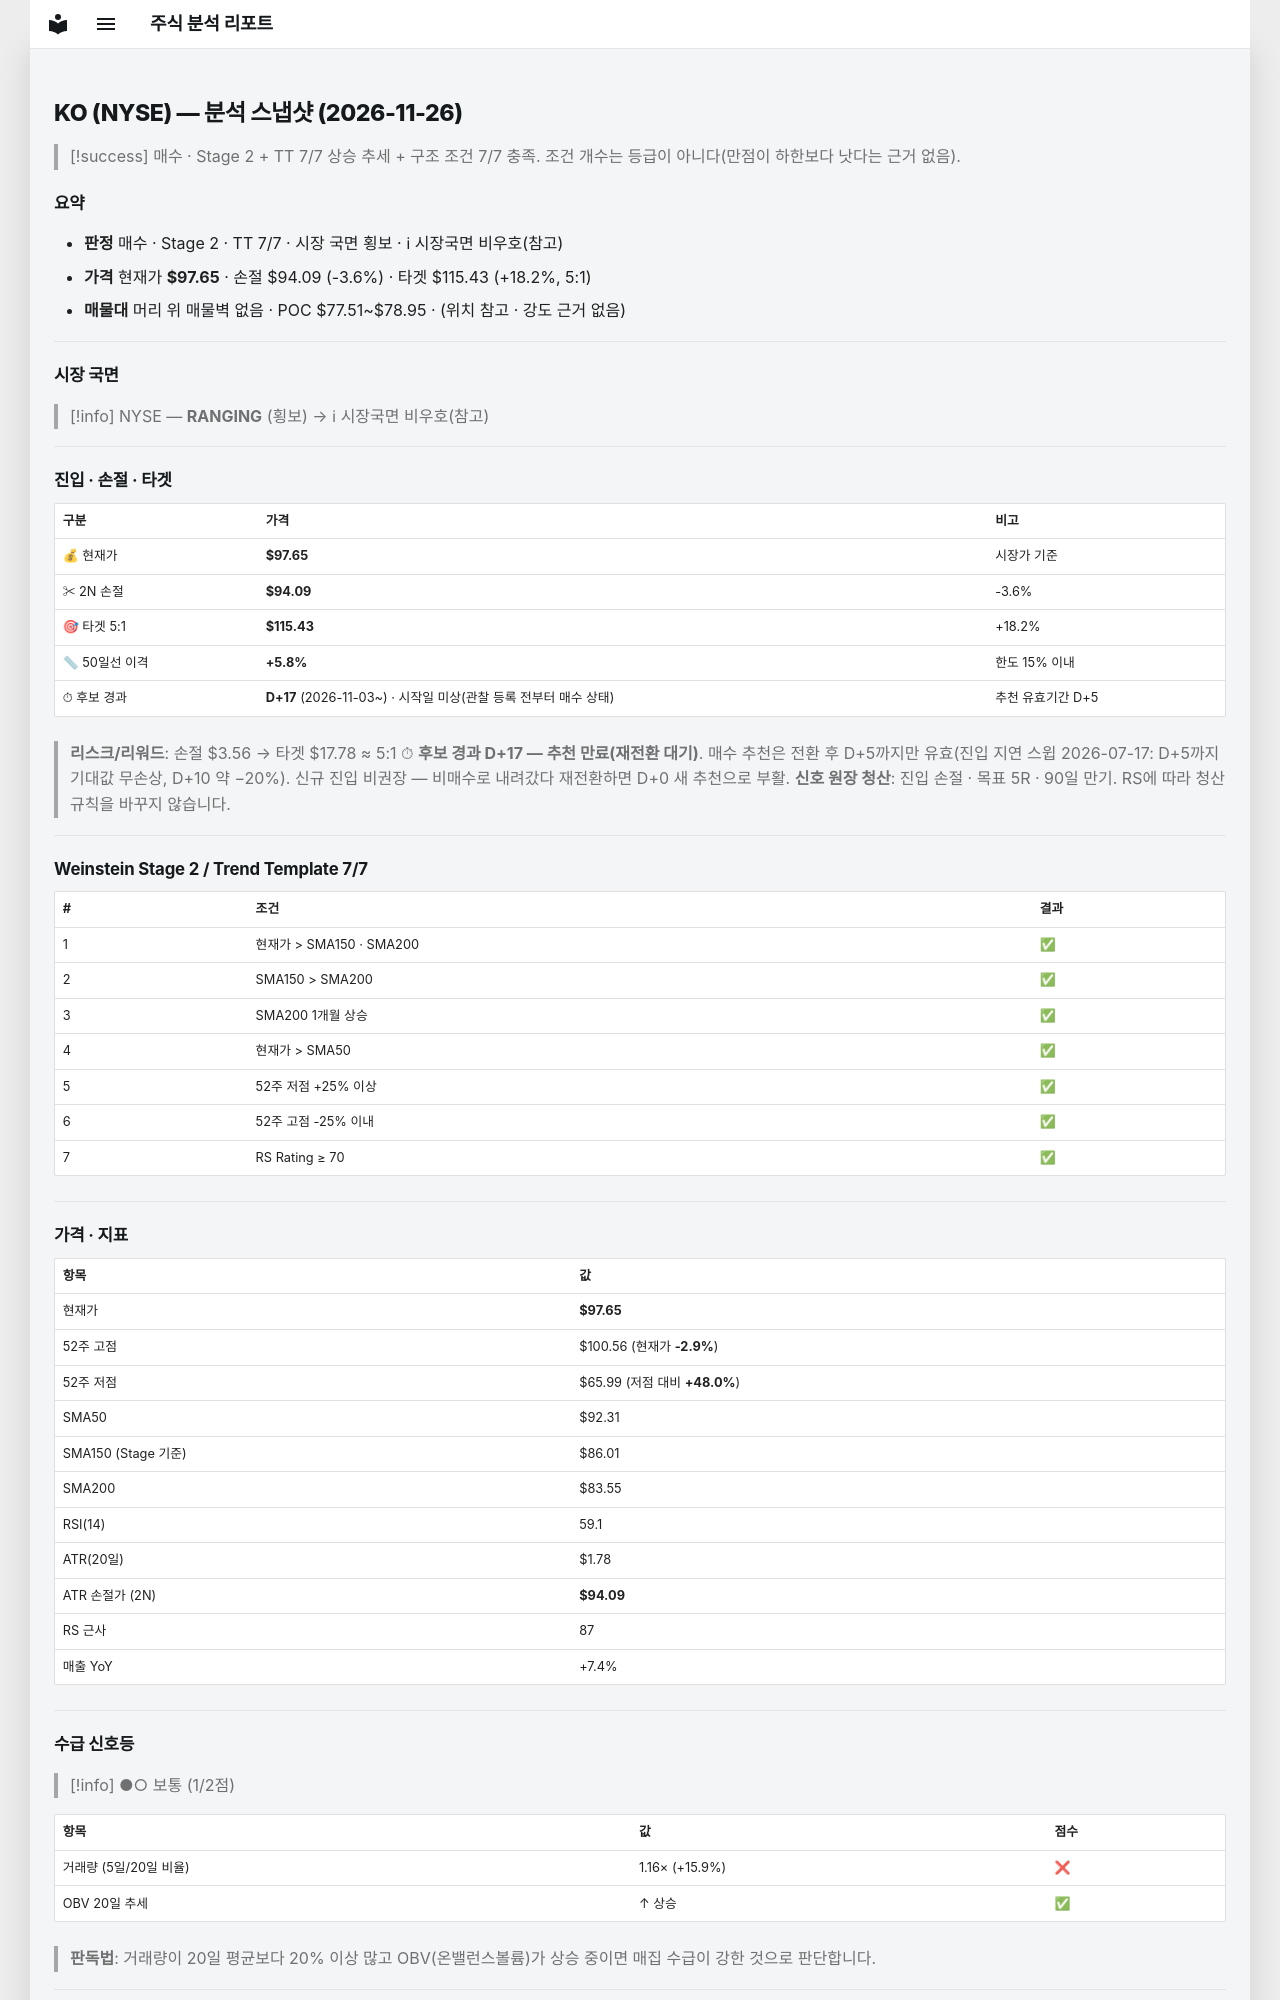

repository: soloandco/stock-reports · page: snapshots/KO-2026-11-26/index.html · generator: mkdocs

---
type: analysis-snapshot
title: KO 분석 스냅샷
ticker: KO
market: NYSE
created: 2026-11-26
updated: 2026-11-26
bar-date: 2026-11-25
verdict: 매수후보
sma50-gap-pct: 5.8
candidate-days: 17
candidate-since: 2026-11-03
candidate-start-unknown: true
weekly-position: 신고가영역
stage: 2
trend-template-score: 7
tt-max: 7
ma-set: sma-50-150-200
price: 97.6500015258789
stop-price: 94.09375128922271
market-regime: RANGING
supply-demand-score: 1/2
supply-demand-label: 보통
status: tracking
tags:
  - stock-agent
  - watchlist
  - KO
  - analysis
related:
  - "[[analysis-template]]"
---

# KO (NYSE) — 분석 스냅샷 (2026-11-26)

> [!success] 매수 · Stage 2 + TT 7/7
> 상승 추세 + 구조 조건 7/7 충족. 조건 개수는 등급이 아니다(만점이 하한보다 낫다는 근거 없음).

## 요약

- **판정** 매수 · Stage 2 · TT 7/7 · 시장 국면 횡보 · ℹ 시장국면 비우호(참고)
- **가격** 현재가 **$97.65** · 손절 $94.09 (-3.6%) · 타겟 $115.43 (+18.2%, 5:1)
- **매물대** 머리 위 매물벽 없음 · POC $77.51~$78.95 · (위치 참고 · 강도 근거 없음)

---

## 시장 국면

> [!info] NYSE — **RANGING** (횡보) → ℹ 시장국면 비우호(참고)

---

## 진입 · 손절 · 타겟

| 구분 | 가격 | 비고 |
|------|------|------|
| 💰 현재가 | **$97.65** | 시장가 기준 |
| ✂ 2N 손절 | **$94.09** | -3.6% |
| 🎯 타겟 5:1 | **$115.43** | +18.2% |
| 📏 50일선 이격 | **+5.8%** | 한도 15% 이내 |
| ⏱ 후보 경과 | **D+17** (2026-11-03~) · 시작일 미상(관찰 등록 전부터 매수 상태) | 추천 유효기간 D+5 |

> **리스크/리워드**: 손절 $3.56 → 타겟 $17.78 ≈ 5:1
> ⏱ **후보 경과 D+17 — 추천 만료(재전환 대기)**. 매수 추천은 전환 후 D+5까지만 유효(진입 지연 스윕 2026-07-17: D+5까지 기대값 무손상, D+10 약 −20%). 신규 진입 비권장 — 비매수로 내려갔다 재전환하면 D+0 새 추천으로 부활.
> **신호 원장 청산**: 진입 손절 · 목표 5R · 90일 만기. RS에 따라 청산 규칙을 바꾸지 않습니다.

---

## Weinstein Stage 2 / Trend Template 7/7

| # | 조건 | 결과 |
|---|------|------|
| 1 | 현재가 > SMA150 · SMA200 | ✅ |
| 2 | SMA150 > SMA200 | ✅ |
| 3 | SMA200 1개월 상승 | ✅ |
| 4 | 현재가 > SMA50 | ✅ |
| 5 | 52주 저점 +25% 이상 | ✅ |
| 6 | 52주 고점 -25% 이내 | ✅ |
| 7 | RS Rating ≥ 70 | ✅ |

---

## 가격 · 지표

| 항목 | 값 |
|------|---|
| 현재가 | **$97.65** |
| 52주 고점 | $100.56 (현재가 **-2.9%**) |
| 52주 저점 | $65.99 (저점 대비 **+48.0%**) |
| SMA50 | $92.31 |
| SMA150 (Stage 기준) | $86.01 |
| SMA200 | $83.55 |
| RSI(14) | 59.1 |
| ATR(20일) | $1.78 |
| ATR 손절가 (2N) | **$94.09** |
| RS 근사 | 87 |
| 매출 YoY | +7.4% |

---
## 수급 신호등

> [!info] ●○ 보통 (1/2점)

| 항목 | 값 | 점수 |
|------|------|------|
| 거래량 (5일/20일 비율) | 1.16× (+15.9%) | ❌ |
| OBV 20일 추세 | ↑ 상승 | ✅ |

> **판독법**: 거래량이 20일 평균보다 20% 이상 많고 OBV(온밸런스볼륨)가 상승 중이면 매집 수급이 강한 것으로 판단합니다.

---
